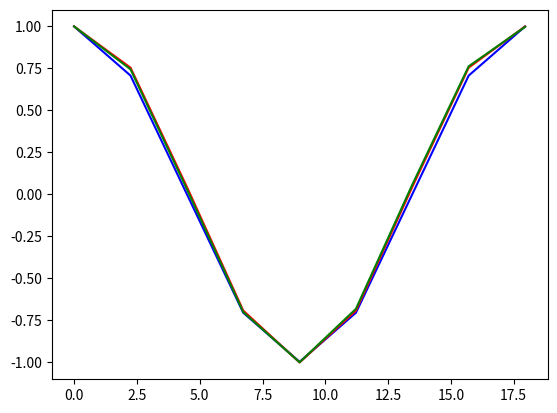

This chart was generated by the following Python code:
"""
In this module we study the vibration equation

    u'' + w^2 u = f, t in [0, T]

where w is a constant and f(t) is a source term assumed to be 0.
We use various boundary conditions.

"""

# ruff: noqa: E741
import matplotlib.pyplot as plt
import numpy as np
import sympy as sp
from scipy.sparse import diags
from scipy.sparse.linalg import spsolve

t = sp.Symbol("t")


class VibSolver:
    """
    Solve vibration equation::

        u'' + w**2 u = f,

    """

    order: int

    def __init__(self, Nt: int, T: float, w: float = 0.35, I: float = 1.0) -> None:
        """
        Parameters
        ----------
        Nt : int
            Number of time steps
        T : float
            End time
        I, w : float, optional
            Model parameters
        """
        self.I = I
        self.w = w
        self.T = T
        self.set_mesh(Nt)

    def set_mesh(self, Nt: int) -> None:
        """Create mesh of chose size

        Parameters
        ----------
        Nt : int
            Number of time steps
        """
        self.Nt = Nt
        self.dt = self.T / Nt
        self.t = np.linspace(0, self.T, Nt + 1)

    def ue(self) -> sp.Expr:
        """Return exact solution as sympy function"""
        return self.I * sp.cos(self.w * t)

    def u_exact(self) -> np.ndarray:
        """Exact solution of the vibration equation

        Returns
        -------
        ue : array_like
            The solution at times n*dt
        """
        return sp.lambdify(t, self.ue())(self.t)

    def l2_error(self) -> np.ndarray:
        """Compute the l2 error norm of solver

        Returns
        -------
        float
            The l2 error norm
        """
        u = self()
        ue = self.u_exact()
        return np.sqrt(self.dt * np.sum((ue - u) ** 2))

    def convergence_rates(
        self, m: int = 4, N0: int = 32
    ) -> tuple[list[float], np.ndarray, np.ndarray]:
        """
        Compute convergence rate

        Parameters
        ----------
        m : int
            The number of mesh sizes used
        N0 : int
            Initial mesh size

        Returns
        -------
        r : array_like
            The m-1 computed orders
        E : array_like
            The m computed errors
        dt : array_like
            The m time step sizes
        """
        E = []
        dt = []
        self.set_mesh(N0)  # Set initial size of mesh
        for _ in range(m):
            self.set_mesh(self.Nt + 10)
            E.append(self.l2_error())
            dt.append(self.dt)
        r = [np.log(E[i - 1] / E[i]) / np.log(dt[i - 1] / dt[i]) for i in range(1, m)]
        return r, np.array(E), np.array(dt)

    def test_order(self, m: int = 5, N0: int = 100, tol: float = 0.1) -> None:
        r, *_ = self.convergence_rates(m, N0)
        assert np.allclose(np.array(r), self.order, atol=tol)

    def __call__(self) -> np.ndarray:
        raise NotImplementedError


class VibHPL(VibSolver):
    """
    Second order accurate recursive solver

    Boundary conditions u(0)=I and u'(0)=0
    """

    order = 2

    def __call__(self) -> np.ndarray:
        u = np.zeros(self.Nt + 1)
        u[0] = self.I
        u[1] = u[0] - 0.5 * self.dt**2 * self.w**2 * u[0]
        for n in range(1, self.Nt):
            u[n + 1] = 2 * u[n] - u[n - 1] - self.dt**2 * self.w**2 * u[n]
        return u


class VibFD2(VibSolver):
    """
    Second order accurate solver using boundary conditions::

        u(0)=I and u(T)=I

    The boundary conditions require that T = n*pi/w, where n is an even integer.
    """

    order = 2

    def __init__(self, Nt: int, T: float, w: float = 0.35, I: float = 1) -> None:
        VibSolver.__init__(self, Nt, T, w, I)
        T = T * w / np.pi
        assert T.is_integer() and T % 2 == 0

    def __call__(self) -> np.ndarray:
        b = np.zeros(self.Nt + 1)
        b[0] = self.I
        b[-1] = self.I

        g = 2 - self.dt**2 * self.w**2
        A = diags([1, -g, 1], [-1, 0, 1], (self.Nt + 1, self.Nt + 1), "lil")
        A[0, :3] = [1, 0, 0]
        A[-1, -3:] = [0, 0, 1]
        A = A.tocsr()

        u = spsolve(A, b)
        return u


class VibFD3(VibSolver):
    """
    Second order accurate solver using mixed Dirichlet and Neumann boundary
    conditions::

        u(0)=I and u'(T)=0

    The boundary conditions require that T = n*pi/w, where n is an even integer.
    """

    order = 2

    def __init__(self, Nt: int, T: float, w: float = 0.35, I: float = 1.0) -> None:
        VibSolver.__init__(self, Nt, T, w, I)
        T = T * w / np.pi
        assert T.is_integer() and T % 2 == 0

    def __call__(self) -> np.ndarray:
        b = np.zeros(self.Nt + 1)
        b[0] = self.I

        g = 2 - self.dt**2 * self.w**2
        A = diags([1, -g, 1], [-1, 0, 1], (self.Nt + 1, self.Nt + 1), "lil")
        A[0, :3] = [1, 0, 0]
        A[-1, -3:] = [1, -4, 3]
        A = A.tocsr()

        u = spsolve(A, b)
        return u


class VibFD4(VibFD2):
    """
    Fourth order accurate solver using boundary conditions::

        u(0)=I and u(T)=I

    The boundary conditions require that T = n*pi/w, where n is an even integer.
    """

    order = 4

    def __init__(self, Nt: int, T: float, w: float = 0.35, I: float = 1.0) -> None:
        VibSolver.__init__(self, Nt, T, w, I)
        T = T * w / np.pi
        assert T.is_integer() and T % 2 == 0

    def __call__(self) -> np.ndarray:
        b = np.zeros(self.Nt + 1)
        b[0] = self.I
        b[-1] = self.I

        g = 12 * self.dt**2 * self.w**2
        A = diags(
            [-1, 16, -30 + g, 16, -1],
            [-2, -1, 0, 1, 2],
            (self.Nt + 1, self.Nt + 1),
            "lil",
        )
        A[0, :4] = [1, 0, 0, 0]
        A[1, :6] = [10, -15 + g, -4, 14, -6, 1]
        A[-1, -4:] = [0, 0, 0, 1]
        A[-2, -6:] = [1, -6, 14, -4, -15 + g, 10]

        A = A.tocsr()
        u = spsolve(A, b)
        return u


def test_order() -> None:
    w = 0.35
    VibHPL(8, 2 * np.pi / w, w).test_order()
    VibFD2(8, 2 * np.pi / w, w).test_order()
    VibFD3(8, 2 * np.pi / w, w).test_order()
    VibFD4(8, 2 * np.pi / w, w).test_order(N0=20)


if __name__ == "__main__":
    vib2 = VibFD2(8, 2 * np.pi / 0.35, 0.35)
    vib3 = VibFD3(8, 2 * np.pi / 0.35, 0.35)
    u2 = vib2()
    u3 = vib3()

    ue = vib2.u_exact()
    print(ue)
    plt.plot(vib2.t, ue, "b-", vib2.t, u2, "r-", vib3.t, u3, "g-")
    plt.show()

    # print(res)
    test_order()
